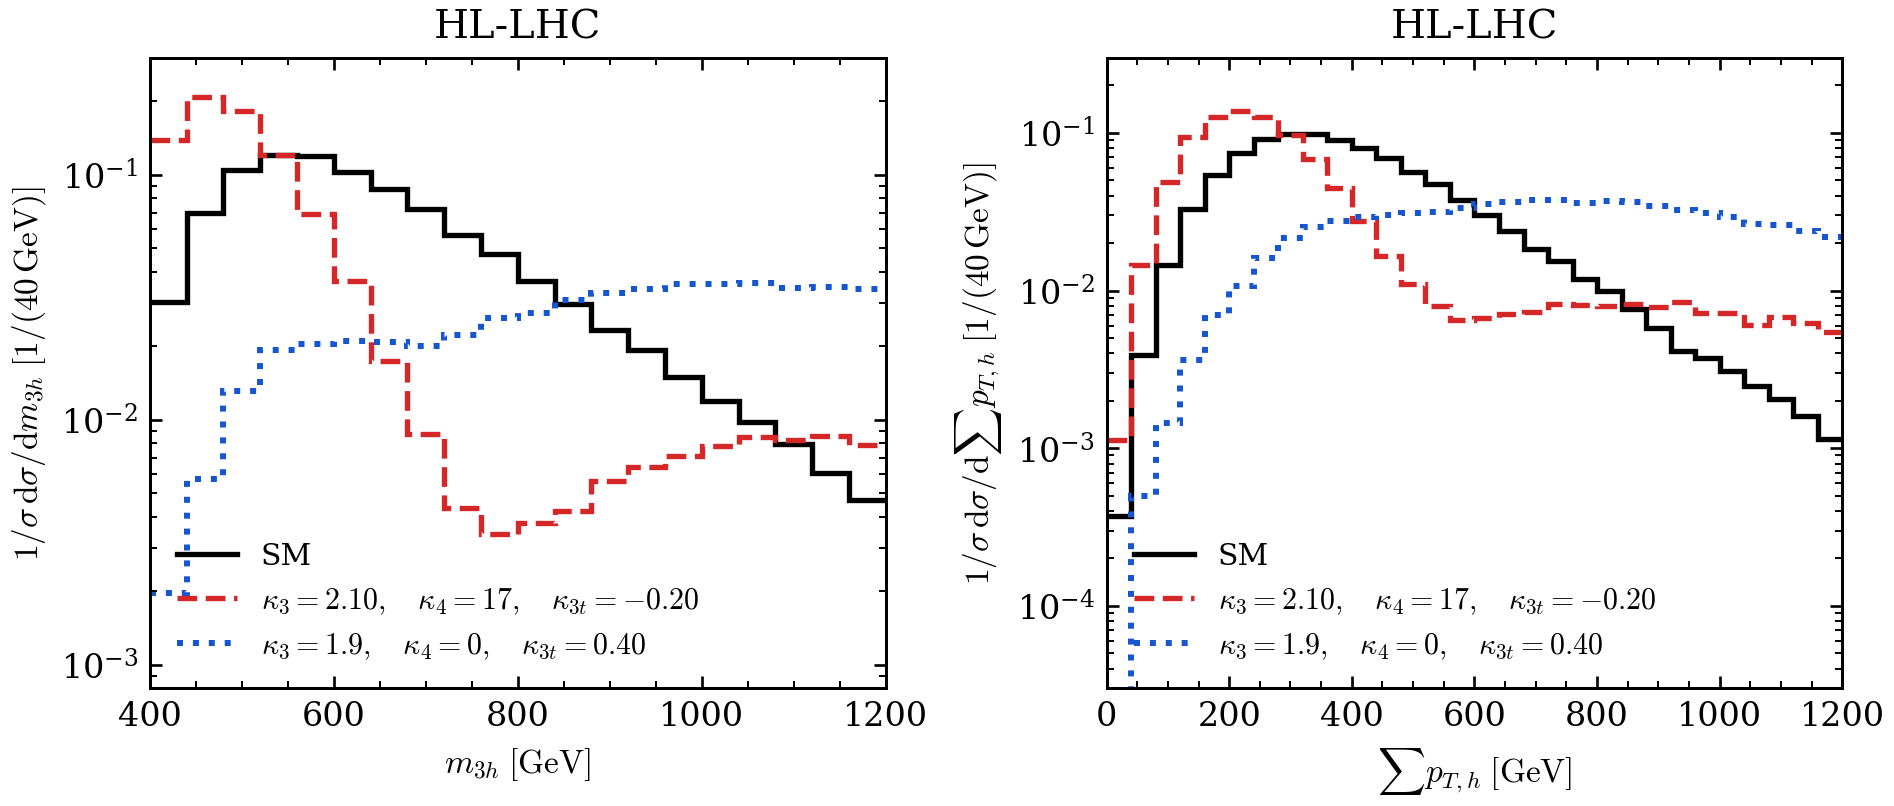

Data behind this chart, as committed beside it:
ct3, k3, k4, run_name, events, cross_section_pb, cross_section_over_sm, lhe
0, 1, 1, ct3_shape14_k3_p1_k4_p1_reference, 100000, 0.00004339, 1, /home/apapaefs/Projects/TripleHiggsTopEf…
-0.20, 2.10, 17, ct3_production14_k3_p2p1_k4_p17_ct3_m0p2, 100000, 0.00004357, 1.004, /home/apapaefs/Projects/TripleHiggsTopEf…
0.40, 1.9, 0, ct3_production14_k3_p1p9_k4_p0_ct3_p0p4, 100000, 0.00004174, 0.962, /home/apapaefs/Projects/TripleHiggsTopEf…
